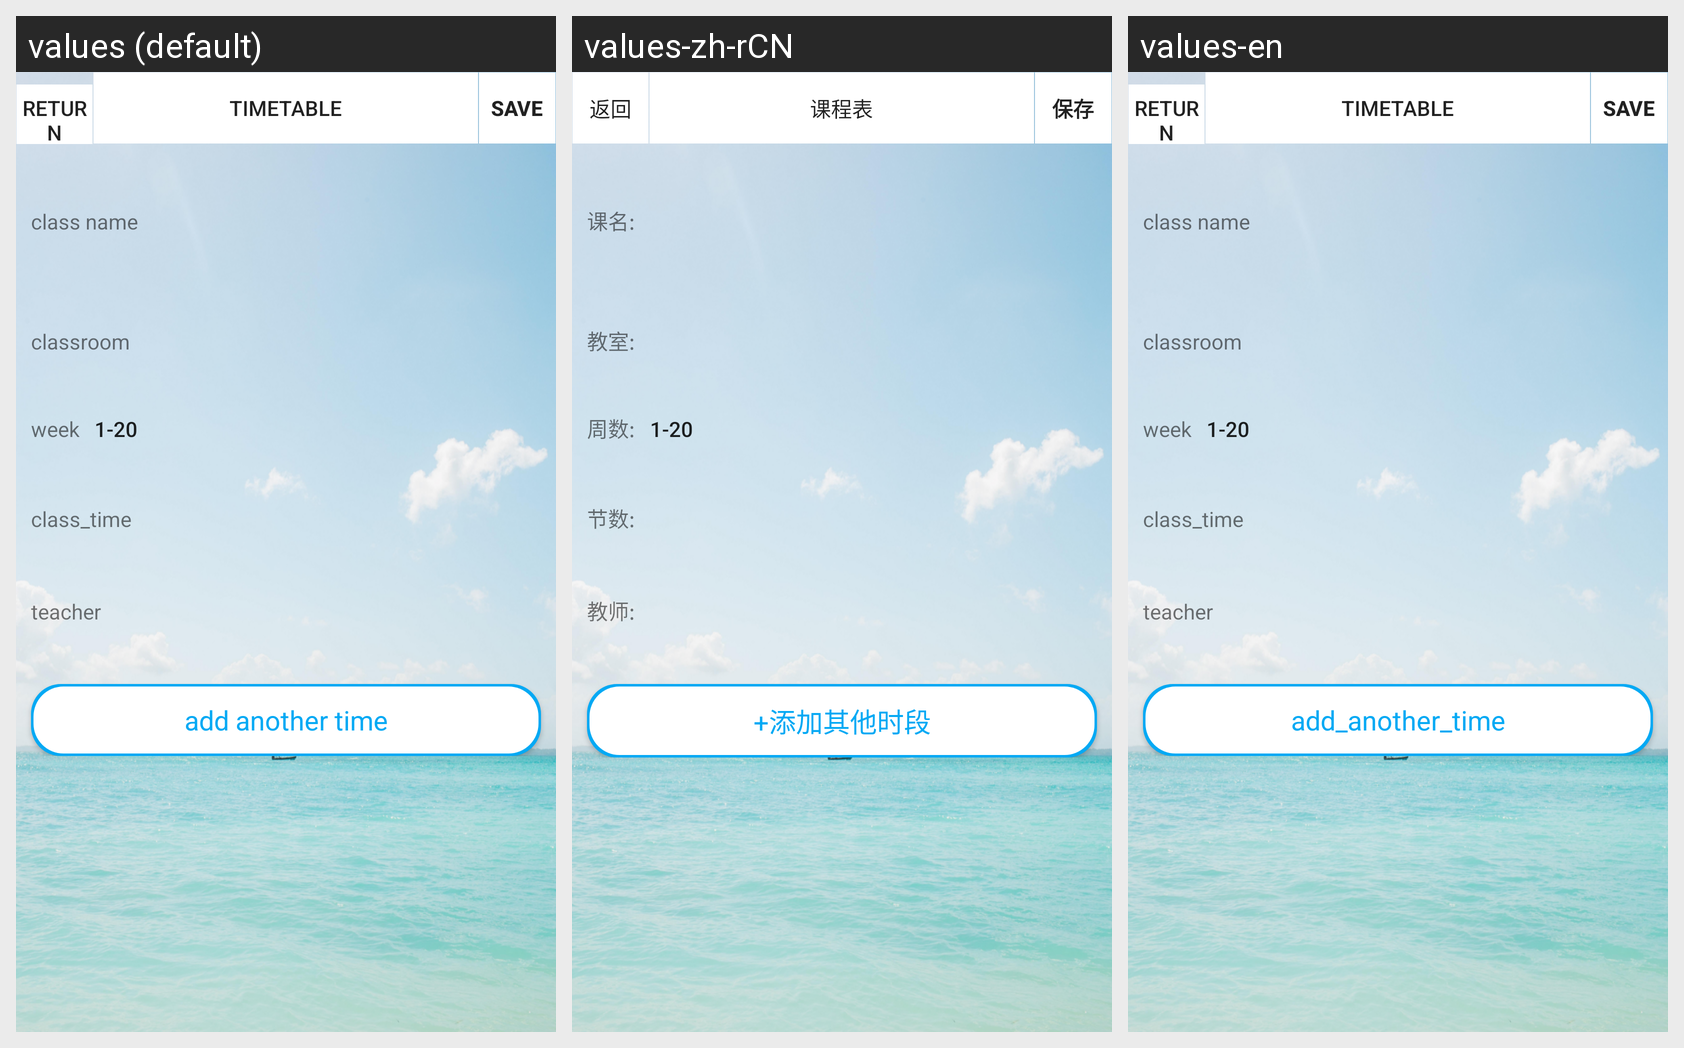

The same Android screen rendered under several of its app's locales, left to right. List the strings drawn on it with the default value and each locale's translation.
Android screen res/layout/add_new_class.xml rendered under 3 locales, left to right: values (default), values-zh-rCN, values-en. Device: Nexus 5 (rendered at 1080×1920; each locale shown at half size, 540×960, under a caption strip naming it); theme AppTheme.
Strings drawn on this screen, with the default value and each locale's value (text and hints the layout hard-codes, and strings that could not be matched under every locale, appear in the picture but are not listed):

back
  values: Return
  values-zh-rCN: 返回
  values-en: Return

app_name
  values: TimeTable
  values-zh-rCN: 课程表
  values-en: TimeTable

save
  values: Save
  values-zh-rCN: 保存
  values-en: Save

class_name
  values: class name
  values-zh-rCN: 课名:
  values-en: class name

classroom
  values: classroom
  values-zh-rCN: 教室:
  values-en: classroom

week
  values: week
  values-zh-rCN: 周数:
  values-en: week

class_time
  values: class_time
  values-zh-rCN: 节数:
  values-en: class_time

teacher
  values: teacher
  values-zh-rCN: 教师:
  values-en: teacher

add_another_time
  values: add another time
  values-zh-rCN: +添加其他时段
  values-en: add_another_time
